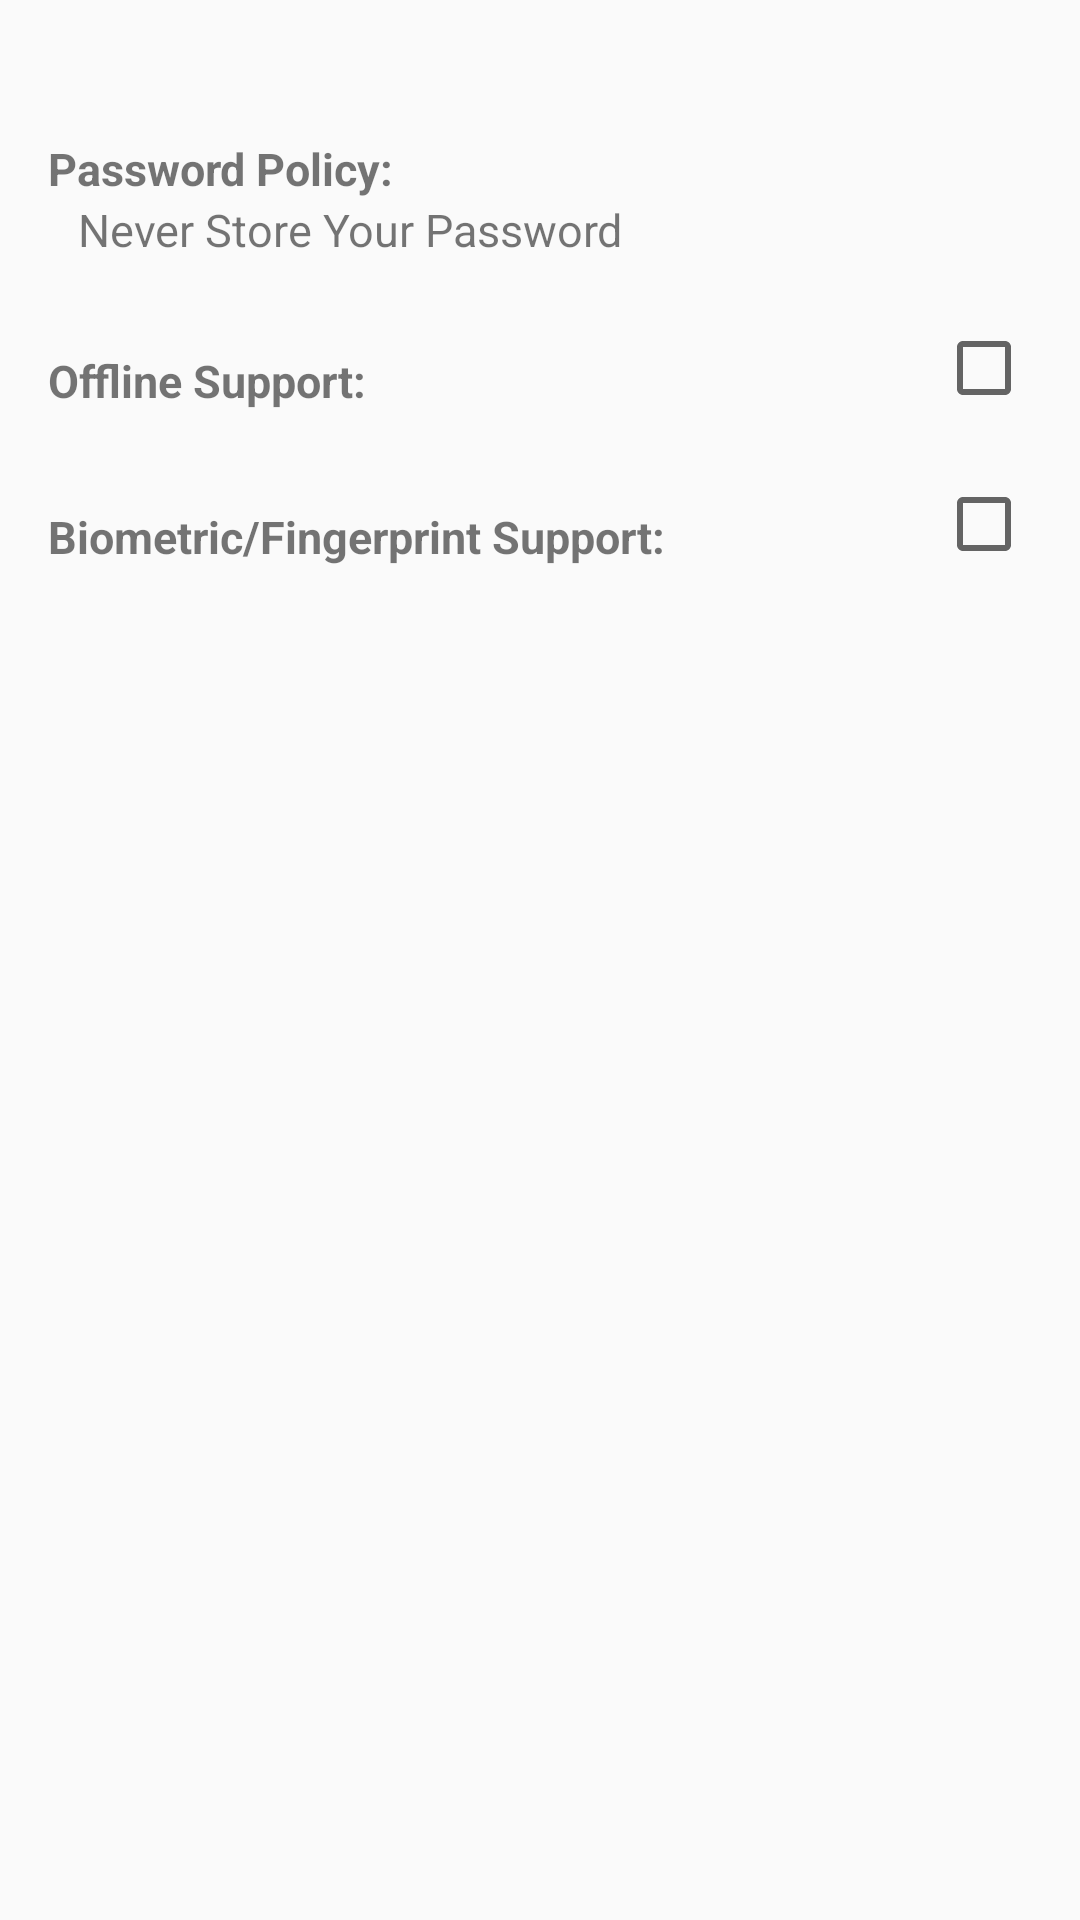

Here is an Android app screen rendered from its layout file. Give the layout XML and the strings, colors and styles it references.
<!-- AndroidManifest.xml: application theme AppTheme -->
<!-- res/layout/settings_list.xml -->
<?xml version="1.0" encoding="utf-8"?>
<RelativeLayout xmlns:android="http://schemas.android.com/apk/res/android"
    xmlns:tools="http://schemas.android.com/tools"
    android:layout_width="match_parent"
    android:layout_height="match_parent"
    android:paddingBottom="@dimen/activity_vertical_margin"
    android:paddingLeft="@dimen/activity_horizontal_margin"
    android:paddingRight="@dimen/activity_horizontal_margin"
    android:paddingTop="@dimen/activity_vertical_margin"
    tools:context=".pages.settings.SettingsActivity">

    <LinearLayout
        android:layout_width="match_parent"
        android:layout_height="wrap_content"
        android:orientation="vertical">

        <RelativeLayout
            android:id="@+id/settings_savepass_row"
            android:layout_width="match_parent"
            android:layout_height="wrap_content"
            android:layout_marginTop="20dp">
            <TextView
                style="@style/settings_label"
                android:id="@+id/settings_savepass_label"
                android:layout_below="@id/my_toolbar"
                android:layout_alignLeft="@id/my_toolbar"
                android:text="@string/settings_savepass_label"/>

            <TextView
                style="@style/settings_value"
                android:id="@+id/settings_savepass_value"
                android:layout_alignLeft="@id/settings_savepass_label"
                android:layout_below="@id/settings_savepass_label"
                android:text="@string/settings_savepass_never_label"/>

        </RelativeLayout>

        <RelativeLayout
            android:layout_marginTop="20dp"
            android:layout_width="match_parent"
            android:layout_height="wrap_content">
            <TextView
                style="@style/settings_label"
                android:id="@+id/settings_offline_label"
                android:layout_alignParentLeft="true"
                android:layout_alignParentTop="true"
                android:text="@string/settings_offline_label"/>
            <CheckBox
                android:layout_width="wrap_content"
                android:layout_height="wrap_content"
                android:id="@+id/settings_offline_checkbox"
                android:layout_alignParentRight="true"
                android:layout_alignParentTop="true"
                />

        </RelativeLayout>


        <RelativeLayout
            android:id="@+id/settings_biometric_row"
            android:layout_marginTop="20dp"
            android:layout_width="match_parent"
            android:layout_height="wrap_content">
            <TextView
                style="@style/settings_label"
                android:id="@+id/settings_biometric_label"
                android:layout_alignParentLeft="true"
                android:layout_alignParentTop="true"
                android:text="@string/settings_biometrics_label"/>
            <CheckBox
                android:layout_width="wrap_content"
                android:layout_height="wrap_content"
                android:id="@+id/settings_biometric_checkbox"
                android:layout_alignParentRight="true"
                android:layout_alignParentTop="true"
                />

        </RelativeLayout>

    </LinearLayout>

</RelativeLayout>
<!-- resources referenced by this layout -->
<resources>
  <dimen name="activity_horizontal_margin">16dp</dimen>
  <dimen name="activity_vertical_margin">16dp</dimen>
  <string name="settings_biometrics_label">Biometric/Fingerprint Support:</string>
  <string name="settings_offline_label">Offline Support:</string>
  <string name="settings_savepass_label">Password Policy:</string>
  <string name="settings_savepass_never_label">Never Store Your Password</string>
  <style name="settings_label">
          <item name="android:layout_height">wrap_content</item>
          <item name="android:layout_width">wrap_content</item>
          <item name="android:layout_marginTop">10dp</item>
          <item name="android:textSize">15sp</item>
          <item name="android:textStyle">bold</item>
      </style>
  <style name="settings_value">
          <item name="android:layout_height">wrap_content</item>
          <item name="android:layout_width">wrap_content</item>
          <item name="android:layout_marginLeft">10sp</item>
          <item name="android:textSize">15sp</item>
      </style>
  <style name="AppTheme" parent="@style/Theme.AppCompat.Light.NoActionBar">
          
          <item name="colorPrimary">@color/colorPrimary</item>
          <item name="colorPrimaryDark">@color/colorPrimaryDark</item>
          <item name="colorAccent">@color/colorAccent</item>
          <item name="android:spinnerItemStyle">@style/SpinnerItem</item>
      </style>
  <color name="colorPrimary">#3F51B5</color>
  <color name="colorPrimaryDark">#303F9F</color>
  <color name="colorAccent">#AAAAAA</color>
  <style name="SpinnerItem">
          <item name="android:textSize">20sp</item>
      </style>
</resources>
